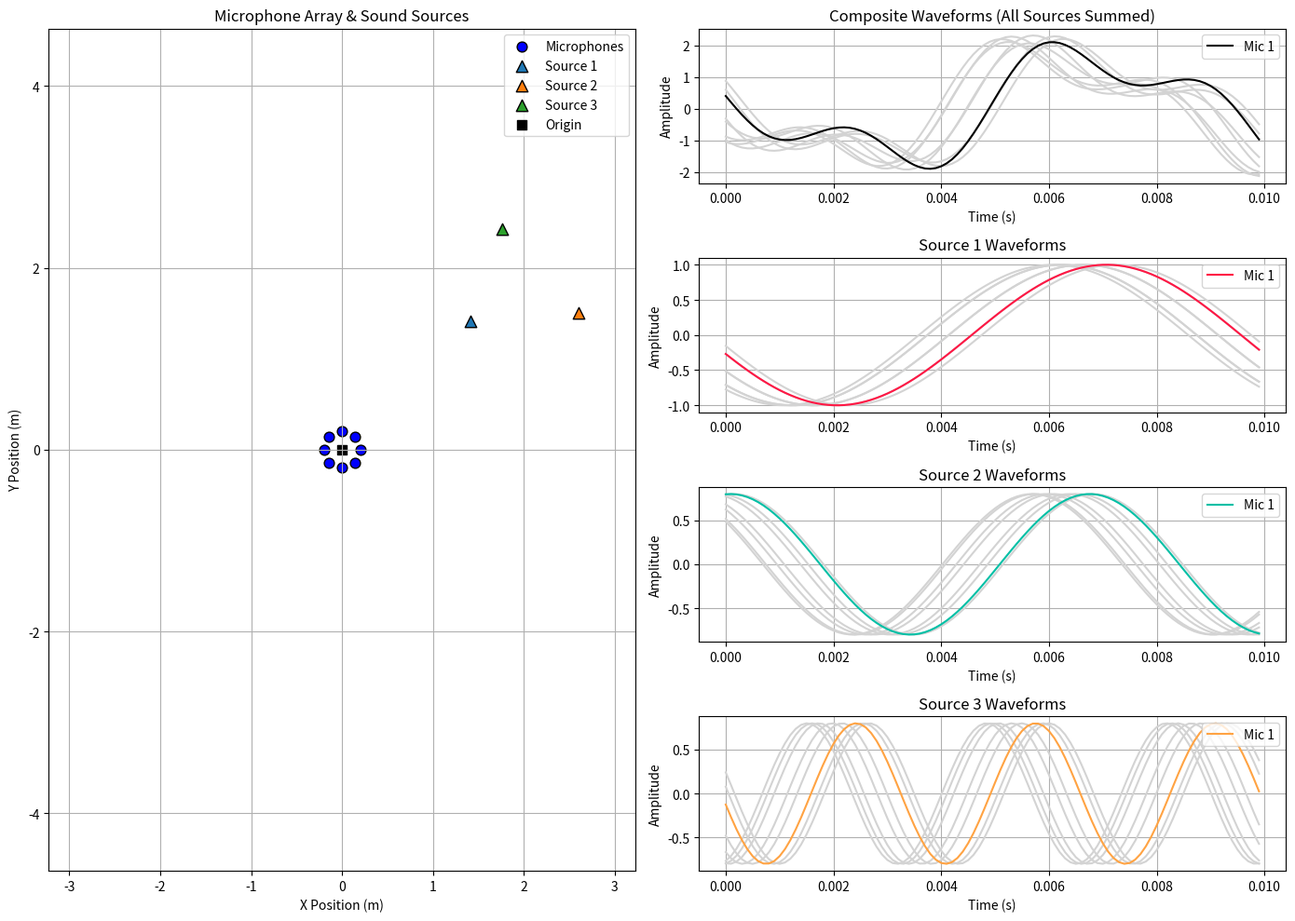

Source code (Python):
import numpy as np
import matplotlib.pyplot as plt
from itertools import cycle

# Constants
colors = cycle(["#FFA343", "#FF1744", "#9A4DFF", "#00BFA5", "#3498DB"])
speed_of_sound = 343  # m/s


def initialize_linear_array(array_size, microphone_spacing):
    microphone_positions = (
        np.linspace(-(array_size) / 2, (array_size) / 2, array_size)
        * microphone_spacing
    )
    return microphone_positions


def initialize_circular_array(array_size, radius):
    angle_spacing = 2 * np.pi / array_size

    x_microphone_positions = np.array(
        [radius * np.cos(x * angle_spacing) for x in range(array_size)]
    )
    y_microphone_positions = np.array(
        [radius * np.sin(x * angle_spacing) for x in range(array_size)]
    )
    return x_microphone_positions, y_microphone_positions


# ------------------------
# Sound source class
# ------------------------


class SoundSource:
    def __init__(self, distance, angle, frequency, amplitude=1.0):
        self.distance = distance
        self.angle = angle
        self.frequency = frequency
        self.amplitude = amplitude

    def get_position(self):
        x = self.distance * np.sin(self.angle)
        y = self.distance * np.cos(self.angle)
        return x, y


# ------------------------
# Simulation
# ------------------------


def calculate_delays(x_positions, y_positions, source: SoundSource):
    source_x, source_y = source.get_position()
    distances = np.sqrt((x_positions - source_x) ** 2 + (y_positions - source_y) ** 2)
    delays = distances / speed_of_sound
    return delays


def simulate_waveform_for_source(x_positions, y_positions, source, t):
    """
    Compute the waveform at each microphone due to one sound source.

    Returns:
        waveforms: A 2D array (mic index x time samples) for the source.
        delays: Delay for each microphone.
    """

    delays = calculate_delays(x_positions, y_positions, source)
    phase_shifts = (
        2 * np.pi * source.frequency * delays
    )  # angle frequency times respective delay

    waveforms = np.array(
        [
            source.amplitude * np.sin(2 * np.pi * source.frequency * t + shift)
            for shift in phase_shifts
        ]
    )

    return waveforms, delays


def simulate_waveforms_multiple_sources(
    x_positions, y_positions, sources, sampling_rate=10_000, duration=None
):
    """
    TODO
    composite waveforms, uses same t for all
    """
    if duration is None:
        min_freq = min(source.frequency for source in sources)
        duration = 1 / min_freq

    t = np.linspace(0, duration, int(sampling_rate * duration), endpoint=False)
    composite_waveforms = np.zeros((len(x_positions), len(t)))
    individual_waveforms = {}
    delays_dict = {}

    for idx, source in enumerate(sources):
        waveform, delays = simulate_waveform_for_source(
            x_positions, y_positions, source, t
        )  # same t
        composite_waveforms += waveform
        individual_waveforms[f"Source {idx+1}"] = waveform
        delays_dict[f"Source {idx+1}"] = delays

    return t, composite_waveforms, individual_waveforms, delays_dict


# ------------------------
# Plotting
# ------------------------
def plot_array_and_sources(x_positions, y_positions, sources):
    """Plot the microphone array and the positions of all sound sources."""
    plt.figure(figsize=(8, 8))
    plt.scatter(x_positions, y_positions, label="Microphones", color=next(colors))
    for idx, source in enumerate(sources):
        source_x, source_y = source.get_position()
        plt.scatter(source_x, source_y, label=f"Source {idx+1}", color=next(colors))
    plt.scatter(0, 0, label="Origin", color=next(colors))
    plt.xlabel("X Position (m)")
    plt.ylabel("Y Position (m)")
    plt.title("Microphone Array and Sound Sources")
    plt.legend()
    plt.grid(True)
    plt.axis("equal")
    plt.show()


def plot_waveforms(t, composite_waveforms, delays_dict):
    """Plot the composite waveforms and delay information for each microphone."""
    num_mics = composite_waveforms.shape[0]

    # Plot composite waveforms
    plt.figure(figsize=(10, 6))
    for mic in range(num_mics):
        plt.plot(t, composite_waveforms[mic], label=f"Mic {mic+1}")
    plt.title("Composite Waveformds at Microphones")
    plt.xlabel("Time (s)")
    plt.ylabel("Amplitude")
    plt.legend()
    plt.grid(True)
    plt.show()

    # Plot delays for each source
    for source_label, delays in delays_dict.items():
        plt.figure(figsize=(8, 4))
        plt.stem(range(num_mics), delays)
        plt.title(f"Delays from {source_label} to Each Microphone")
        plt.xlabel("Microphone Index")
        plt.ylabel("Delay (s)")
        plt.grid(True)
        plt.show()


def plot_delays(x_positions, y_positions, sources, t, composite_waveforms, delays_dict):
    """
    Create a single figure that includes:
      1. Microphone array and sound source positions.
      2. Composite waveforms at each microphone.
      3. Delay plots for each sound source.
    """
    n_delay_plots = len(delays_dict)
    total_rows = (
        2 + n_delay_plots
    )  # one row for array geometry, one for waveform, and one per source delay plot

    fig, axes = plt.subplots(total_rows, 1, figsize=(10, 4 * total_rows))

    # Subplot 1: Array and Source Positions
    ax = axes[0]
    ax.scatter(x_positions, y_positions, label="Microphones", color=next(colors))
    for idx, source in enumerate(sources):
        source_x, source_y = source.get_position()
        ax.scatter(source_x, source_y, label=f"Source {idx+1}", color=next(colors))
    ax.scatter(0, 0, label="Origin", color=next(colors))
    ax.set_xlabel("X Position (m)")
    ax.set_ylabel("Y Position (m)")
    ax.set_title("Microphone Array and Sound Sources")
    ax.legend()
    ax.grid(True)
    ax.axis("equal")

    # Subplot 2: Composite Waveforms
    ax = axes[1]
    num_mics = composite_waveforms.shape[0]
    for mic in range(num_mics):
        ax.plot(t, composite_waveforms[mic], label=f"Mic {mic+1}")
    ax.set_title("Composite Waveforms at Microphones")
    ax.set_xlabel("Time (s)")
    ax.set_ylabel("Amplitude")
    ax.legend()
    ax.grid(True)

    # Subsequent Subplots: Delay Plots for Each Source
    for i, (source_label, delays) in enumerate(delays_dict.items(), start=2):
        ax = axes[i]
        ax.stem(range(num_mics), delays)
        ax.set_title(f"Delays from {source_label} to Each Microphone")
        ax.set_xlabel("Microphone Index")
        ax.set_ylabel("Delay (s)")
        ax.grid(True)

    plt.tight_layout()
    plt.show()


def plot_geometry(ax, x_positions, y_positions, sources):
    """
    Plot microphones, sources, and origin on the given Axes object.
    """
    # Plot microphones
    ax.scatter(
        x_positions,
        y_positions,
        s=60,
        marker="o",
        color="blue",
        edgecolor="k",
        label="Microphones",
    )

    # Plot each source
    for idx, src in enumerate(sources):
        sx, sy = src.get_position()
        ax.scatter(
            sx,
            sy,
            s=80,
            marker="^",
            edgecolor="k",
            label=f"Source {idx+1}",
        )

    # Plot origin
    ax.scatter(
        0,
        0,
        s=60,
        marker="s",
        color="black",
        edgecolor="k",
        label="Origin",
    )

    ax.set_title("Microphone Array & Sound Sources")
    ax.set_xlabel("X Position (m)")
    ax.set_ylabel("Y Position (m)")
    ax.axis("equal")
    ax.grid(True)
    ax.legend()

    # ----------------------------
    # 2) Compute auto-limits for x and y
    # ----------------------------
    # Collect all x, all y: mics, sources, origin
    mic_and_src_x = np.concatenate(
        [x_positions, np.array([src.get_position()[0] for src in sources]), [0.0]]
    )
    mic_and_src_y = np.concatenate(
        [y_positions, np.array([src.get_position()[1] for src in sources]), [0.0]]
    )

    x_min, x_max = mic_and_src_x.min(), mic_and_src_x.max()
    y_min, y_max = mic_and_src_y.min(), mic_and_src_y.max()

    # Determine required span to make the plot square
    x_span = x_max - x_min
    y_span = y_max - y_min
    print(f"{x_max=}, {x_min=}, {y_max=}, {y_min}")
    print([src.get_position() for src in sources])
    max_span = max(x_span, y_span)

    # We'll pad by 10%
    pad_factor = 0.2
    half_span = 1.5 * max_span * (1 + pad_factor)

    # Final limits
    ax.set_xlim(-half_span, half_span)
    ax.set_ylim(-half_span, half_span)
    print(f"{half_span=}")

    # quick fix, something weird about xlim on plots straight to axis
    # ax.set_xlim(-5, 5)
    # ax.set_ylim(-5, 5)


def plot_waveform_column(
    fig,
    gs,
    col_index,
    t,
    composite_waveforms,
    individual_waveforms,
    first_mic_colors=None,
):
    """
    Plots the 'composite' waveforms in row 0 and each source’s waveforms
    in subsequent rows, all inside the specified 'col_index' of the GridSpec.

    first_mic_colors: list of colors used to highlight the first mic in each source
    """

    if first_mic_colors is None:
        # Default highlight palette for first mic in each source
        first_mic_colors = ["#FF1744", "#00BFA5", "#FFA343", "#9A4DFF", "#3498DB"]

    # Number of sources determines how many subplot rows we need
    n_sources = len(individual_waveforms)
    # total_rows = 1 + n_sources is handled by whichever function calls this

    # -----------------------------------------------
    # Row 0: Composite waveforms
    # -----------------------------------------------
    ax_composite = fig.add_subplot(gs[0, col_index])

    num_mics = composite_waveforms.shape[0]

    # Plot all but the first mic in light gray
    for mic_idx in range(1, num_mics):
        ax_composite.plot(
            t,
            composite_waveforms[mic_idx],
            color="lightgray",
            label=f"Mic {mic_idx}" if mic_idx == 1 else None,  # minimal legend
        )

    # Now plot the first mic in black
    ax_composite.plot(t, composite_waveforms[0], color="black", label="Mic 1")

    ax_composite.set_title("Composite Waveforms (All Sources Summed)")
    ax_composite.set_xlabel("Time (s)")
    ax_composite.set_ylabel("Amplitude")
    ax_composite.grid(True)
    ax_composite.legend(loc="upper right")

    # -----------------------------------------------
    # Rows 1..n_sources: individual source waveforms
    # -----------------------------------------------
    for i, (src_label, waveforms_for_mics) in enumerate(
        individual_waveforms.items(), start=1
    ):
        ax_source = fig.add_subplot(gs[i, col_index])

        # Pick a highlight color for this source’s first mic
        highlight_color = first_mic_colors[(i - 1) % len(first_mic_colors)]

        # Plot all but first mic in light gray
        for mic_idx in range(1, num_mics):
            ax_source.plot(t, waveforms_for_mics[mic_idx], color="lightgray")

        # The first mic in highlight color
        ax_source.plot(t, waveforms_for_mics[0], color=highlight_color, label="Mic 1")

        ax_source.set_title(f"{src_label} Waveforms")
        ax_source.set_xlabel("Time (s)")
        ax_source.set_ylabel("Amplitude")
        ax_source.grid(True)
        ax_source.legend(loc="upper right")


def plot_all(
    x_positions,
    y_positions,
    sources,
    t,
    composite_waveforms,
    individual_waveforms,
):
    """
    Create a single figure with:
      - Left column (spans all rows): Microphone array & source positions
      - Right column:
         Row 0: Composite waveforms (all sources summed)
         Rows 1..N: Each source's waveforms in its own subplot
    Highlight only the first mic in each waveform plot with a distinct color,
    and make all other mic waveforms light gray.
    """

    # We'll have N+1 rows on the right: 1 for composite + N for individual sources
    n_sources = len(sources)
    total_rows = n_sources + 1  # 1 composite row + 1 row per source

    fig = plt.figure(figsize=(14, 2.5 * total_rows))
    gs = fig.add_gridspec(
        total_rows, 2, width_ratios=[1, 1], height_ratios=[1] * total_rows
    )

    # -------------------------------------------------------------------------
    # 1) Left column: geometry (spans all rows in the first column)
    # -------------------------------------------------------------------------
    ax_geometry = fig.add_subplot(gs[:, 0])
    plot_geometry(ax_geometry, x_positions, y_positions, sources)

    # -------------------------------------------------------------------------
    # 2) Right column, row 0: Composite waveforms
    #    Highlight Mic #1 in black, others in light gray
    # -------------------------------------------------------------------------
    ax_composite = fig.add_subplot(gs[0, 1])

    num_mics = composite_waveforms.shape[0]
    # The rest in light gray
    for mic_idx in range(1, num_mics):
        ax_composite.plot(
            t,
            composite_waveforms[mic_idx],
            color="lightgray",
            # label=f"Mic {mic_idx}",
            # consider no label to avoid legend clutter
        )
    # First mic in black
    ax_composite.plot(t, composite_waveforms[0], color="black", label="Mic 1")

    ax_composite.set_title("Composite Waveforms (All Sources Summed)")
    ax_composite.set_xlabel("Time (s)")
    ax_composite.set_ylabel("Amplitude")
    ax_composite.grid(True)
    ax_composite.legend(loc="upper right")

    # -------------------------------------------------------------------------
    # 3) Right column, rows 1..n_sources: individual source waveforms
    #    Different highlight color for each source's first mic,
    #    all other mics in light gray
    # -------------------------------------------------------------------------
    # Define a small palette of highlight colors for each source's first mic
    first_mic_colors = ["#FF1744", "#00BFA5", "#FFA343", "#9A4DFF", "#3498DB"]
    # If there are more sources than colors, it will cycle

    # Enumerate each source's waveform dictionary entry:
    #   "Source 1" -> waveforms_for_mics, etc.
    for i, (src_label, waveforms_for_mics) in enumerate(
        individual_waveforms.items(), start=1
    ):
        ax_source = fig.add_subplot(gs[i, 1])

        # Pick a highlight color for this source
        highlight_color = first_mic_colors[(i - 1) % len(first_mic_colors)]

        # Other mics in gray
        for mic_idx in range(1, num_mics):
            ax_source.plot(t, waveforms_for_mics[mic_idx], color="lightgray")
        # Mic #0 in highlight color
        ax_source.plot(t, waveforms_for_mics[0], color=highlight_color, label="Mic 1")

        ax_source.set_title(f"{src_label} Waveforms")
        ax_source.set_xlabel("Time (s)")
        ax_source.set_ylabel("Amplitude")
        ax_source.grid(True)
        ax_source.legend(loc="upper right")

    plt.tight_layout()
    plt.show()


# ------------------------
# Experiments
# ------------------------


def experiment_1():
    array_size = 8
    microphone_spacing = 0.1
    microphone_radius = 0.2

    if microphone_radius is not None:
        x_mics, y_mics = initialize_circular_array(array_size, microphone_radius)
    else:
        x_mics = initialize_linear_array(array_size, microphone_spacing)
        y_mics = np.zeros_like(x_mics)

    sources = [
        SoundSource(distance=2.0, angle=np.pi / 4, frequency=100, amplitude=1.0),
        SoundSource(distance=3.0, angle=np.pi / 3, frequency=150, amplitude=0.8),
        SoundSource(distance=3.0, angle=np.pi / 5, frequency=300, amplitude=0.8),
    ]

    t, composite_waveforms, individual_waveforms, delays_dict = (
        simulate_waveforms_multiple_sources(x_mics, y_mics, sources)
    )

    # Plotting
    # plot_array_and_sources(x_mics, y_mics, sources)
    # plot_waveforms(t, composite_waveforms, delays_dict)

    plot_all(x_mics, y_mics, sources, t, composite_waveforms, individual_waveforms)


if __name__ == "__main__":
    experiment_1()
